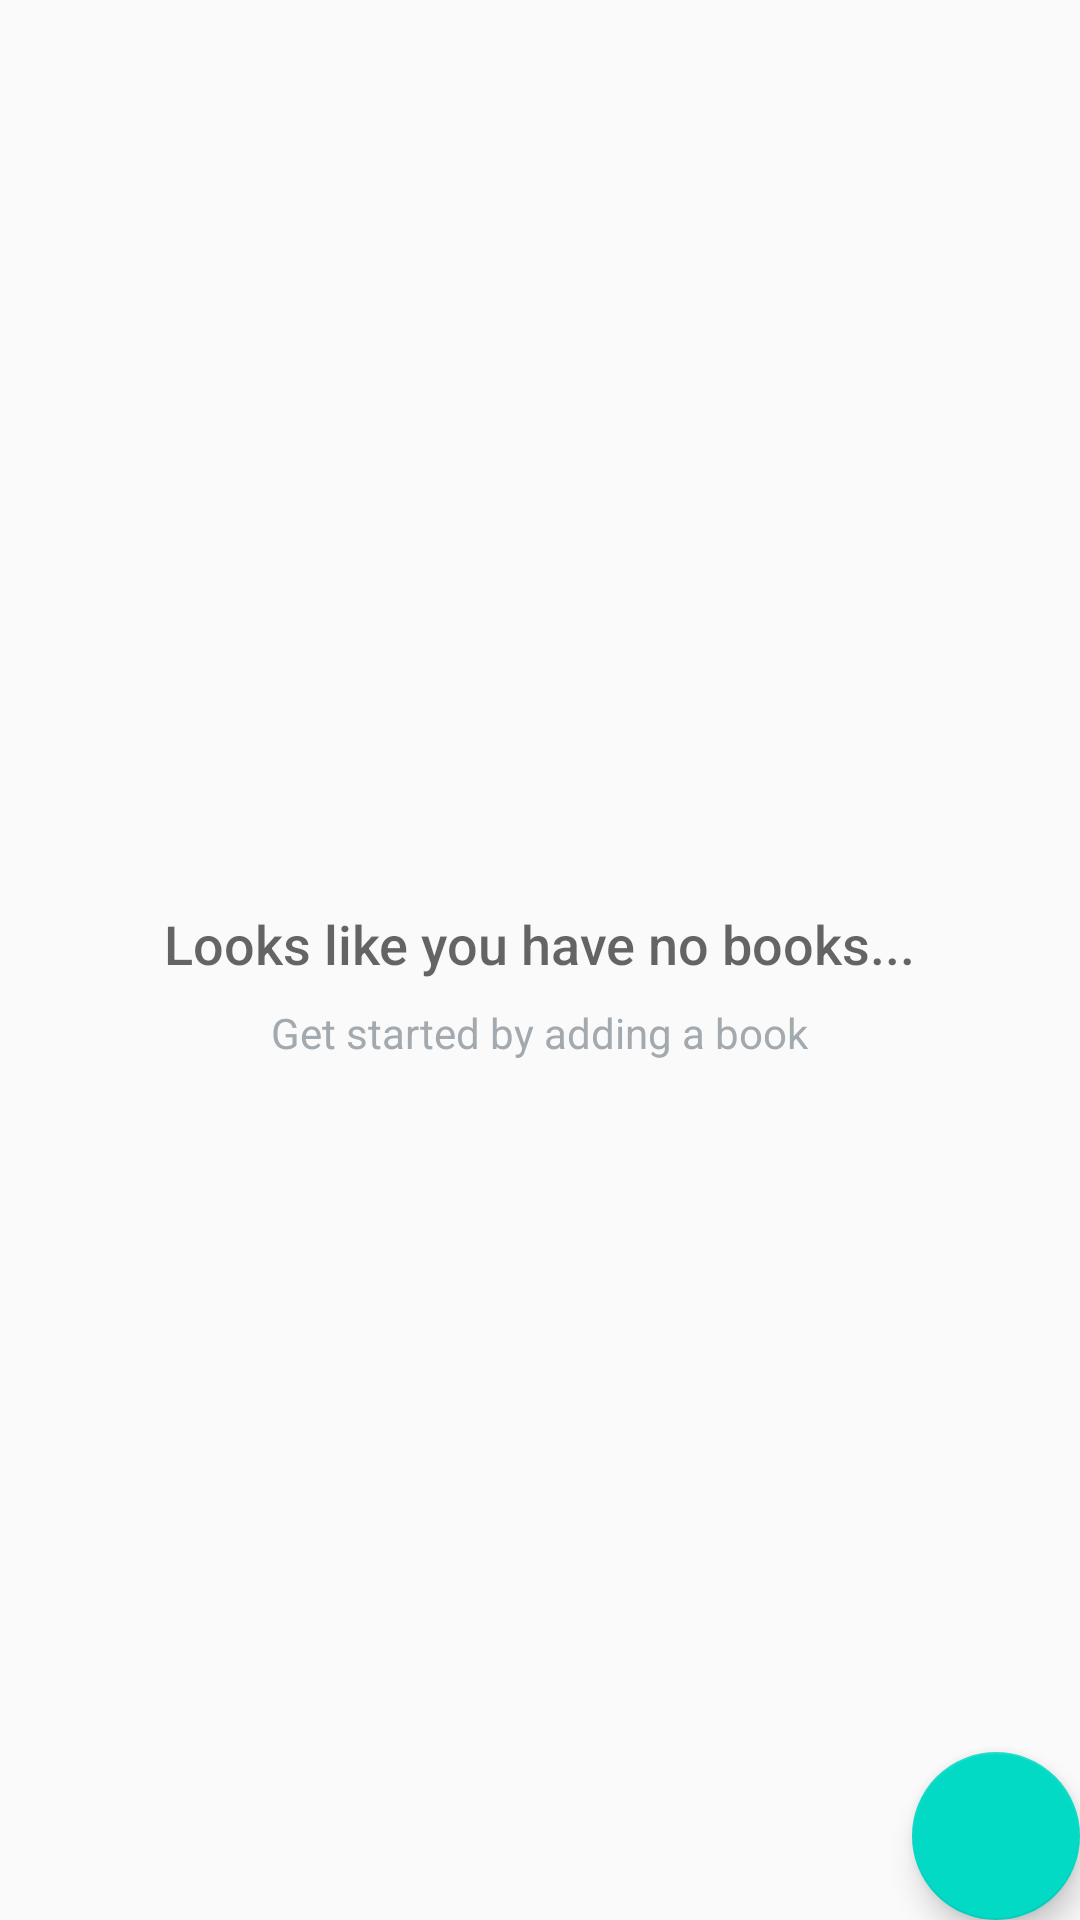

Produce the Android XML layout that renders to this screen, including the resource entries it uses.
<!-- AndroidManifest.xml: application theme AppTheme -->
<!-- res/layout/activity_main.xml -->
<?xml version="1.0" encoding="utf-8"?>
<RelativeLayout
    xmlns:android="http://schemas.android.com/apk/res/android"
    xmlns:tools="http://schemas.android.com/tools"
    android:layout_width="match_parent"
    android:layout_height="match_parent"
    tools:context=".MainActivity">

    <ListView
        android:id="@+id/list"
        android:layout_width="match_parent"
        android:layout_height="match_parent"/>

    
    <RelativeLayout
        android:id="@+id/empty_view"
        android:layout_width="wrap_content"
        android:layout_height="wrap_content"
        android:layout_centerInParent="true">

        <TextView
            android:id="@+id/empty_title_text"
            android:layout_width="wrap_content"
            android:layout_height="wrap_content"
            android:layout_below="@+id/empty_shelter_image"
            android:layout_centerHorizontal="true"
            android:fontFamily="sans-serif-medium"
            android:paddingTop="16dp"
            android:text="@string/empty_view_title_text"
            android:textAppearance="?android:textAppearanceMedium"/>

        <TextView
            android:id="@+id/empty_subtitle_text"
            android:layout_width="wrap_content"
            android:layout_height="wrap_content"
            android:layout_below="@+id/empty_title_text"
            android:layout_centerHorizontal="true"
            android:fontFamily="sans-serif"
            android:paddingTop="8dp"
            android:text="@string/empty_view_subtitle_text"
            android:textAppearance="?android:textAppearanceSmall"
            android:textColor="#A2AAB0"/>
    </RelativeLayout>

    <android.support.design.widget.FloatingActionButton
        android:id="@+id/fab"
        android:layout_width="wrap_content"
        android:layout_height="wrap_content"
        android:layout_alignParentBottom="true"
        android:layout_alignParentRight="true"
        android:layout_margin="@dimen/fab_margin"
        android:src="@drawable/ic_add_book"/>
</RelativeLayout>
<!-- resources referenced by this layout -->
<resources>
  <string name="empty_view_subtitle_text">Get started by adding a book</string>
  <string name="empty_view_title_text">Looks like you have no books...</string>
  <style name="AppTheme" parent="Theme.AppCompat.Light.DarkActionBar">
          
          <item name="colorPrimary">@color/colorPrimary</item>
          <item name="colorPrimaryDark">@color/colorPrimaryDark</item>
          <item name="colorAccent">@color/colorAccent</item>
      </style>
  <!-- not gathered from this repository: default colours our renderer supplied (Android Studio template values) -->
  <color name="colorPrimary">#FF6200EE</color>
  <color name="colorPrimaryDark">#FF3700B3</color>
  <color name="colorAccent">#FF03DAC5</color>
</resources>
